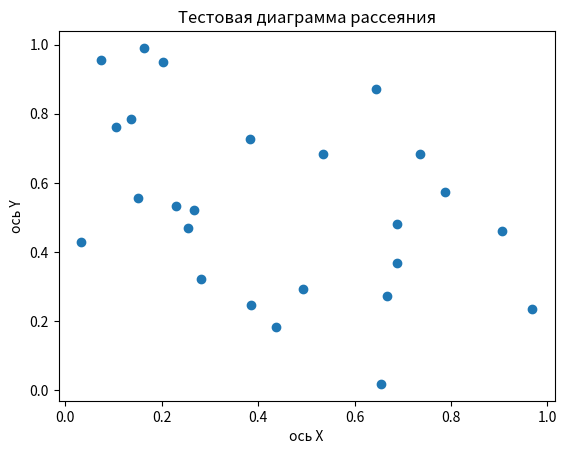

This figure's Python source:
import numpy as np
import matplotlib.pyplot as plt

random_array1 = np.random.rand(25)
random_array2 = np.random.rand(25)
print(random_array1, random_array2)
plt.scatter(random_array1, random_array2)

plt.xlabel("ось Х")
plt.ylabel("ось Y")
plt.title("Тестовая диаграмма рассеяния")

plt.show()
